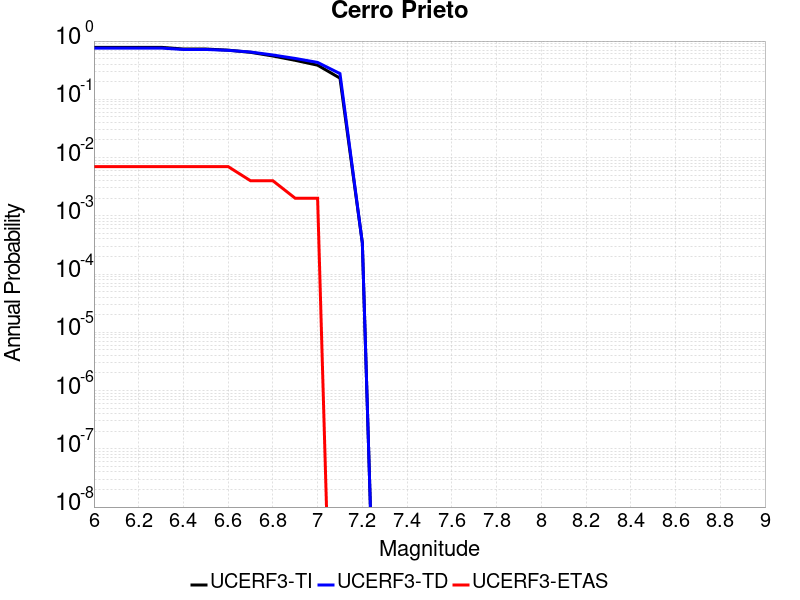

Data behind this chart, as committed beside it:
Magnitude, UCERF3-TI Prob, UCERF3-TD Prob, UCERF3-ETAS Prob
6.0, 0.781, 0.7579, 0.007
6.1, 0.781, 0.7579, 0.007
6.2, 0.781, 0.7579, 0.007
6.3, 0.781, 0.7579, 0.007
6.4, 0.7299, 0.7174, 0.007
6.5, 0.7299, 0.7174, 0.007
6.6, 0.6981, 0.6929, 0.007
6.7, 0.6408, 0.6487, 0.004
6.8, 0.5541, 0.5767, 0.004
6.9, 0.4668, 0.5029, 0.002
7.0, 0.3853, 0.4299, 0.002
7.1, 0.2308, 0.2763, 0.0
7.2, 3.4142533E-4, 3.432419E-4, 0.0
